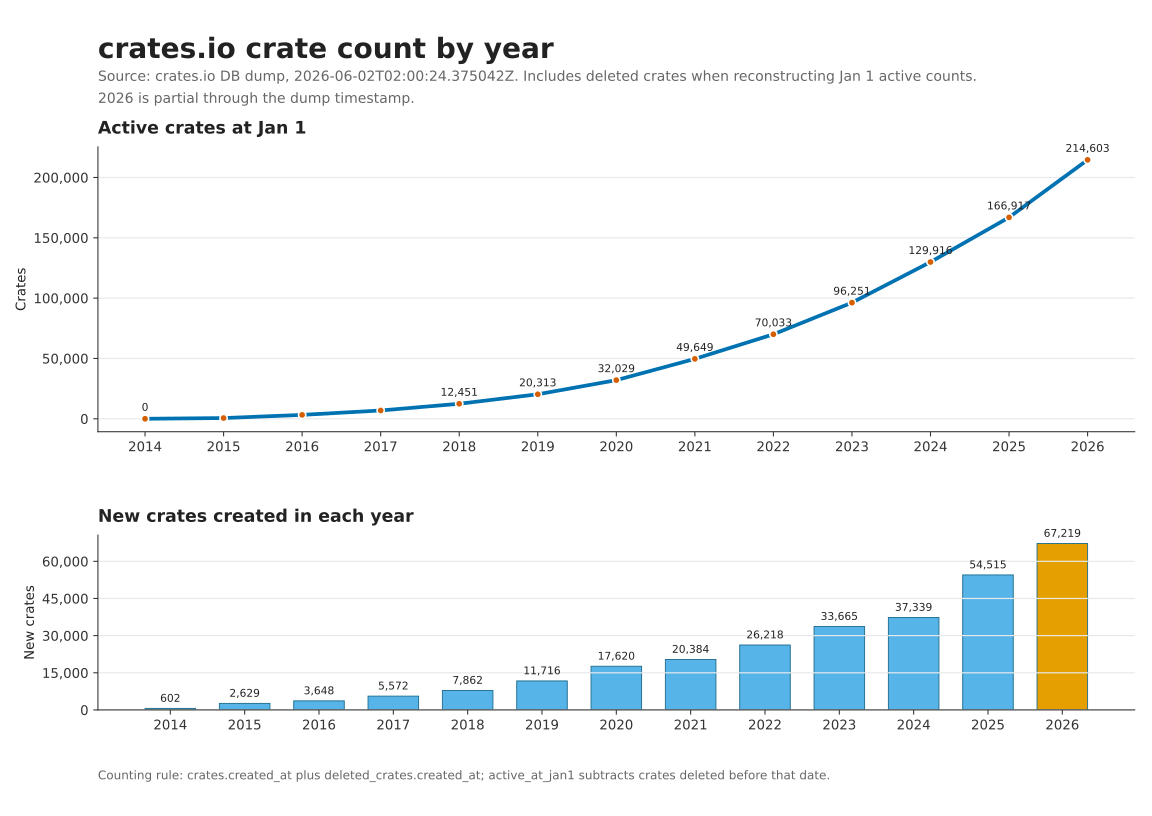

Values plotted in this chart, from the file beside it:
year, active_at_jan1, new_crates, new_current_crates, new_deleted_crates, partial_year
2014, 0, 602, 598, 4, False
2015, 602, 2629, 2592, 37, False
2016, 3231, 3648, 3591, 57, False
2017, 6879, 5572, 5479, 93, False
2018, 12451, 7862, 7695, 167, False
2019, 20313, 11716, 11399, 317, False
2020, 32029, 17620, 17095, 525, False
2021, 49649, 20384, 19863, 521, False
2022, 70033, 26218, 25477, 741, False
2023, 96251, 33665, 32484, 1181, False
2024, 129916, 37339, 36020, 1319, False
2025, 166917, 54515, 50357, 4158, False
2026, 214603, 67219, 64585, 2634, True
